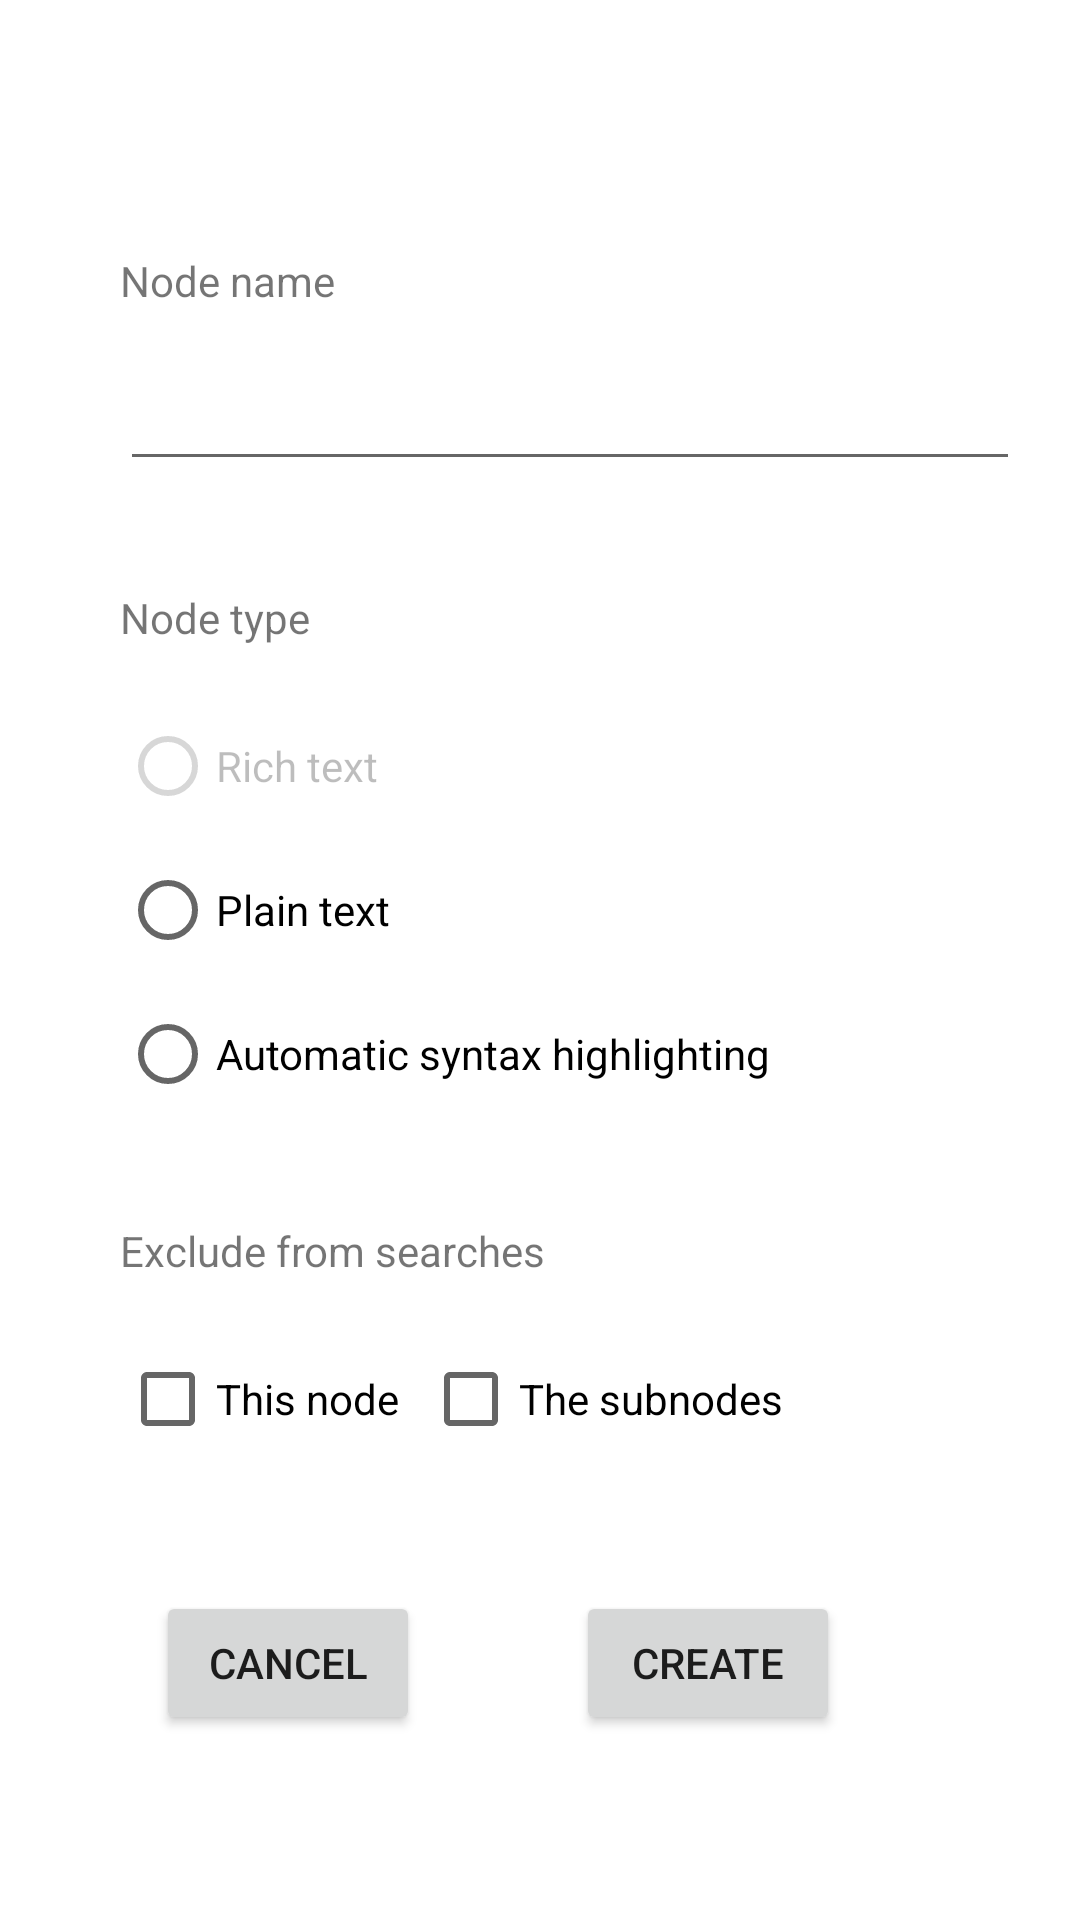

The Android layout XML behind this screen, and the referenced resources:
<!-- AndroidManifest.xml: application theme Theme.SourCherry -->
<!-- res/layout/add_new_node_fragment.xml -->
<?xml version="1.0" encoding="utf-8"?>
<androidx.constraintlayout.widget.ConstraintLayout
    xmlns:android="http://schemas.android.com/apk/res/android"
    xmlns:app="http://schemas.android.com/apk/res-auto"
    android:layout_width="match_parent"
    android:layout_height="match_parent"
    android:background="?android:attr/windowBackground">

    <TextView
        android:id="@+id/node_name"
        android:layout_width="wrap_content"
        android:layout_height="wrap_content"
        android:layout_marginStart="40dp"
        android:layout_marginTop="84dp"
        android:labelFor="@+id/edit_text_node_name"
        android:text="@string/node_name"
        app:layout_constraintEnd_toEndOf="parent"
        app:layout_constraintHorizontal_bias="0.0"
        app:layout_constraintStart_toStartOf="parent"
        app:layout_constraintTop_toTopOf="parent" />

    <EditText
        android:id="@+id/edit_text_node_name"
        android:layout_width="300dp"
        android:layout_height="wrap_content"
        android:layout_marginStart="40dp"
        android:layout_marginTop="16dp"
        android:ems="10"
        android:inputType="textPersonName"
        app:layout_constraintEnd_toEndOf="parent"
        app:layout_constraintHorizontal_bias="0.0"
        app:layout_constraintStart_toStartOf="parent"
        app:layout_constraintTop_toBottomOf="@+id/node_name" />

    <TextView
        android:id="@+id/note_type"
        android:layout_width="wrap_content"
        android:layout_height="wrap_content"
        android:layout_marginStart="40dp"
        android:layout_marginTop="36dp"
        android:text="@string/node_type"
        app:layout_constraintEnd_toEndOf="parent"
        app:layout_constraintHorizontal_bias="0"
        app:layout_constraintStart_toStartOf="parent"
        app:layout_constraintTop_toBottomOf="@+id/edit_text_node_name" />

    <RadioGroup
        android:id="@+id/radio_group_node_type"
        android:layout_width="wrap_content"
        android:layout_height="wrap_content"
        android:layout_marginStart="40dp"
        android:layout_marginTop="16dp"
        app:layout_constraintEnd_toEndOf="parent"
        app:layout_constraintHorizontal_bias="0"
        app:layout_constraintStart_toStartOf="parent"
        app:layout_constraintTop_toBottomOf="@+id/note_type">

        <RadioButton
            android:id="@+id/radio_button_rich_text"
            android:layout_width="match_parent"
            android:layout_height="wrap_content"
            android:text="@string/radio_button_rich_text"
            android:enabled="false"/>

        <RadioButton
            android:id="@+id/radio_button_plain_text"
            android:layout_width="match_parent"
            android:layout_height="wrap_content"
            android:text="@string/radio_button_plain_text"/>

        <RadioButton
            android:id="@+id/radio_button_automatic_syntax_highlighting"
            android:layout_width="match_parent"
            android:layout_height="wrap_content"
            android:text="@string/radio_button_automatic_syntax_highlighting"/>
    </RadioGroup>

    <TextView
        android:id="@+id/exclude_from_searches"
        android:layout_width="wrap_content"
        android:layout_height="wrap_content"
        android:layout_marginStart="40dp"
        android:layout_marginTop="32dp"
        android:text="@string/exclude_from_searches"
        app:layout_constraintEnd_toEndOf="parent"
        app:layout_constraintHorizontal_bias="0"
        app:layout_constraintStart_toStartOf="parent"
        app:layout_constraintTop_toBottomOf="@+id/radio_group_node_type" />

    <CheckBox
        android:id="@+id/exclude_from_searches_this_node"
        android:layout_width="wrap_content"
        android:layout_height="wrap_content"
        android:layout_marginStart="40dp"
        android:layout_marginTop="16dp"
        android:text="@string/exclude_from_searches_this_node"
        app:layout_constraintEnd_toEndOf="parent"
        app:layout_constraintHorizontal_bias="0"
        app:layout_constraintStart_toStartOf="parent"
        app:layout_constraintTop_toBottomOf="@+id/exclude_from_searches" />

    <CheckBox
        android:id="@+id/exclude_from_searches_subnodes"
        android:layout_width="wrap_content"
        android:layout_height="wrap_content"
        android:layout_marginStart="8dp"
        android:layout_marginTop="16dp"
        android:text="@string/exclude_from_searches_subnodes"
        app:layout_constraintEnd_toEndOf="parent"
        app:layout_constraintHorizontal_bias="0.0"
        app:layout_constraintStart_toEndOf="@+id/exclude_from_searches_this_node"
        app:layout_constraintTop_toBottomOf="@+id/exclude_from_searches" />

    <Button
        android:id="@+id/add_node_button_create"
        android:layout_width="wrap_content"
        android:layout_height="wrap_content"
        android:layout_marginTop="40dp"
        android:layout_marginEnd="80dp"
        android:text="@string/button_create"
        app:layout_constraintEnd_toEndOf="parent"
        app:layout_constraintTop_toBottomOf="@+id/exclude_from_searches_subnodes" />

    <Button
        android:id="@+id/add_node_button_cancel"
        android:layout_width="wrap_content"
        android:layout_height="wrap_content"
        android:layout_marginTop="40dp"
        android:text="@string/button_cancel"
        app:layout_constraintEnd_toStartOf="@+id/add_node_button_create"
        app:layout_constraintHorizontal_bias="0.50"
        app:layout_constraintStart_toStartOf="parent"
        app:layout_constraintTop_toBottomOf="@+id/exclude_from_searches_subnodes" />
</androidx.constraintlayout.widget.ConstraintLayout>
<!-- resources referenced by this layout -->
<resources>
  <string name="button_cancel">Cancel</string>
  <string name="button_create">Create</string>
  <string name="exclude_from_searches">Exclude from searches</string>
  <string name="exclude_from_searches_subnodes">The subnodes</string>
  <string name="exclude_from_searches_this_node">This node</string>
  <string name="node_name">Node name</string>
  <string name="node_type">Node type</string>
  <string name="radio_button_automatic_syntax_highlighting">Automatic syntax highlighting</string>
  <string name="radio_button_plain_text">Plain text</string>
  <string name="radio_button_rich_text">Rich text</string>
  <style name="Theme.SourCherry" parent="Theme.MaterialComponents.DayNight.NoActionBar">
          
          <item name="colorPrimary">@color/cherry_red_500</item>
          <item name="colorPrimaryVariant">@color/cherry_red_700</item>
          <item name="colorOnPrimary">@color/white</item>
          
          <item name="colorSecondary">@color/cherry_blue_500</item>
          <item name="colorSecondaryVariant">@color/cherry_blue_700</item>
          <item name="colorOnSecondary">@color/black</item>
          
          <item name="android:statusBarColor">?attr/colorPrimaryVariant</item>
          
      </style>
  <color name="cherry_red_500">#AC1111</color>
  <color name="cherry_red_700">#750000</color>
  <color name="white">#FFFFFFFF</color>
  <color name="cherry_blue_500">#0277BD</color>
  <color name="cherry_blue_700">#004C8C</color>
  <color name="black">#FF000000</color>
</resources>
